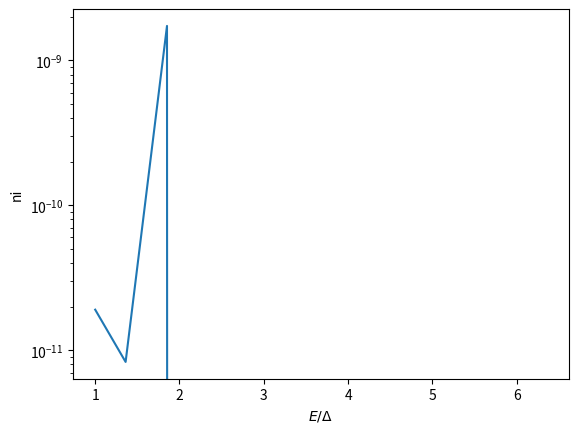

Write the Python code that produced this figure.
#!/usr/bin/env python3
# -*- coding: utf-8 -*-
"""
Created on Tue Jul  6 13:00:25 2021

@author: robertmcdermott

Modified:
2022Jan
Chuanhong Liu

For the up transition rate calculation

"""

# from pylab import plot, xlabel, ylabel, show
import matplotlib.pyplot as plt
import random
import time
import numpy as np
from scipy.linalg import expm
from scipy.sparse import diags
import cmath

Delta = 1  # energy gap
L = 2  # length in microns, assume in 2 um, the n_QP is uniform distribute
tau0 = 400  # e-p coupling time, units of ns
Dn = 6e-2  # units of um^2/ns -- use 6 here for aluminum

nx = 1  # points in space grid, let's say it is 1 D now
ne_log = 10  # points in log energy grid
# nt = 10000*500  # time steps

time_tot = 0.00001*1e-3   # milli sec. 1 msec should be enough, from 1 to 10 msec,
                    # the change is 0.001% level, 100 msec is more than enough without trapping
s = 1e-2  # sets time step; units of tau0 -- try 1e-4, 5e-2 good for E=2Delta injection
dt = s * tau0
Gamma = 1e-3  # Dynes broadening

nt = int(time_tot*1e9/dt)  # time steps, convert things to nanoseconds

# energy stuff
## IF NEED HIGHER RESOLUTION AT GAP, LOG SPACING FROM DELTA
emax = 10.0  # units of Delta
# de = (emax - 1.0) / ne  # energy increment in units of Delta = 1
# e = 1.0 + de * np.linspace(0, ne - 1, ne)
e_log = np.logspace(0, 4, num=ne_log, base=2)
e_inj = 2
idx_e_upper = (np.abs(e_log-e_inj)).argmin()
e = e_log[:idx_e_upper+5] # useful energy grid
ne = len(e) # points in energy grid
broadened = complex(0, -Gamma)
Dynes = e + broadened
rho = Dynes / np.sqrt(Dynes ** 2 - Delta ** 2)
rho = rho.real
n = np.zeros((nx, ne))
# n = np.zeros(ne)
# print('dimension=', n.ndim)

G = np.zeros((ne, ne))
Gr0 = np.zeros((ne, ne))
Gp = np.zeros((ne, ne))

inflow = np.zeros(ne)
outflow = np.zeros(ne)
phonons_s = np.zeros(ne)

# generate the scattering and recombination matrices

### kTc = \Delta/1.76
for i in range(ne):
    for j in range(ne):
        G[i, j] = s * (1.76 ** 3.0) * ((e[i] - e[j]) ** 2.0) * np.heaviside(e[j] - e[i], 0.5) * rho[j] \
                  * (1.0 - Delta ** 2.0 / (e[i] * e[j]))
        # this is scattering from j to i
        Gr0[i, j] = s * (1.76 ** 3.0) * ((e[i] + e[j]) ** 2.0) * (1.0 + Delta ** 2.0 / (e[i] * e[j]))

# generate the scattering matrix for phonons
for i in range(ne):
    for j in range(ne):
        if i <= j:
            Gp[i, j] = G[j - i, j]

logG = np.log(G)
GT = G.transpose()
logGT = np.log(GT)
# print(GT)
column = np.ones(ne)
column.shape = (ne, 1)
outflow_helper = np.matmul(GT, column)
# print(outflow_helper)

def scatter(n, inj, dt):
    """
    It takes the recombination process into account
    :param n:
    :param inj:
    :param dt:
    :return:
    """
    print('scatter')
    print('n=', n)
    n.shape = (len(n), 1)
    print('After shape1')
    print('n=', n)
    inflow = np.matmul(G, n)  # this is scattering into the state
    # print('inflow=', inflow)
    outflow = outflow_helper * n  # elementwise multiplication
    # print('outflow=', outflow)
    recomb_helper = np.kron(n, np.ones(ne))
    Gr = 2 * Gr0 * recomb_helper    # 2 QPs recombine into 1 CP
    # print('Gr=', Gr)
    # print('n=', n)
    # print('here')
    recombined = np.matmul(Gr, n)
    # print('recombined=', recombined)
    n = n + inflow - outflow - recombined
    n = n + inj
    print('After dynamics')
    print('n=', n)
    print('len(n)=', len(n))
    n.shape = (1, len(n))
    print('After shape2')
    print('n=', n)
    return n

# injection
def inj(ne, e_inj, Gamma_p, tau0, dt):
    """

    :param ne:  energy bins
    :param e_inj:
    :param Gamma_p: the measured parity rate
    :return: inj, the injection array in units of Lenander paper
    """
    delta_inj = np.zeros(ne)
    delta_inj.shape = (ne, 1)
    idx = (np.abs(e-e_inj)).argmin()

    Vol_Al = 2.0  #um^3
    t = tau0*dt*1e-9    # in units of seconds
    N_qp = 2 * t * Gamma_p  # time * parity rate = QPs generated, 2 means a broken pair generates 2 QPs
    # print('N_qp=', N_qp)
    n_cp = 4.0*1e6    # Cooper pair density um^-3
    n_qp = N_qp/(Vol_Al)
    n_inj = (Delta/2.0)*(n_qp/n_cp)
    delta_inj[idx] = n_inj # number of QPs, not the reduced x_QP, this only linear scales the result

    return delta_inj

Gamma_p = 4.4e3
n_inj = inj(ne, e_inj, Gamma_p, tau0, dt)

### evolve in time
for i in range(nt):
    if i % 10000 == 0:
        print(i/10000)
        print('n[0, :]=', n[0, :])
    # if i % 1000 == 0:
    #     print(i/1000)
    # if i % 1000 == 0:
    #     plt.plot(e, n[0, :])
    #     plt.xlabel('$E/\Delta$')
    #     plt.ylabel('QP Density')
        # plt.yscale('log')
        # plt.show()
    # no spatial consideration here
    inj = n_inj
    n[0, :] = scatter(n[0, :], inj, dt)

# print('sum(n[0, :])=', sum(n[0, :]))
print('x_qp=', 2*sum(n[0, :]))
ni = n[0, :]

QP_Data = []
for i in range(len(ni)):
    d = [e[i], ni[i]]
    QP_Data.append(d)
np.savetxt('QPEnergySpectrum_250GHz.txt', QP_Data)

plt.plot(e, ni)
plt.xlabel('$E/\Delta$')
plt.ylabel('ni')
plt.yscale('log')
plt.show()



# e_phon = e - 1.0
# e_recomb = 2.0 + np.linspace(0, 2 * ne - 2, 2 * ne - 1)
#
# # look at spectrum of scattered phonons
# phonons_s = np.matmul(Gp, n[nx // 2, :])
# phonons_r = np.zeros(2 * ne - 1)
#
# # look at spectrum of recombination phonons
# for k in range(2 * ne - 1):
#     l = 0
#     while (l <= k // 2) and (k // 2 + l < ne - 1):  # need to fix this -- treat even and odd cases separately
#         # think this is not quite right -- indexing probably screwed up slightly at top of energy range
#         if k % 2 == 0:  # k even, sum from main diagonal
#             phonons_r[k] = phonons_r[k] + Gr0[k // 2 - l, k // 2 + l] * n[nx // 2, k // 2 - l] * n[nx // 2, k // 2 + l]
#         else:
#             phonons_r[k] = phonons_r[k] + Gr0[k // 2 - l, k // 2 + l + 1] * n[nx // 2, k // 2 - l] * n[
#                 nx // 2, k // 2 + l + 1]
#         l += 1
#
# e_phon = e - 1
# e_recomb = 2 + 2 * (emax - 1) * np.linspace(0, 1, 2 * ne - 1)
#
# # plot(e_phon, np.log(phonons_s), 'b', e_recomb, np.log(phonons_r), 'r')
# plt.plot(e_phon, phonons_s, 'b', label='scatter')
# plt.plot(e_recomb, phonons_r, 'r', label='recomb')
# plt.yscale('log')
# plt.legend()
# plt.show()
